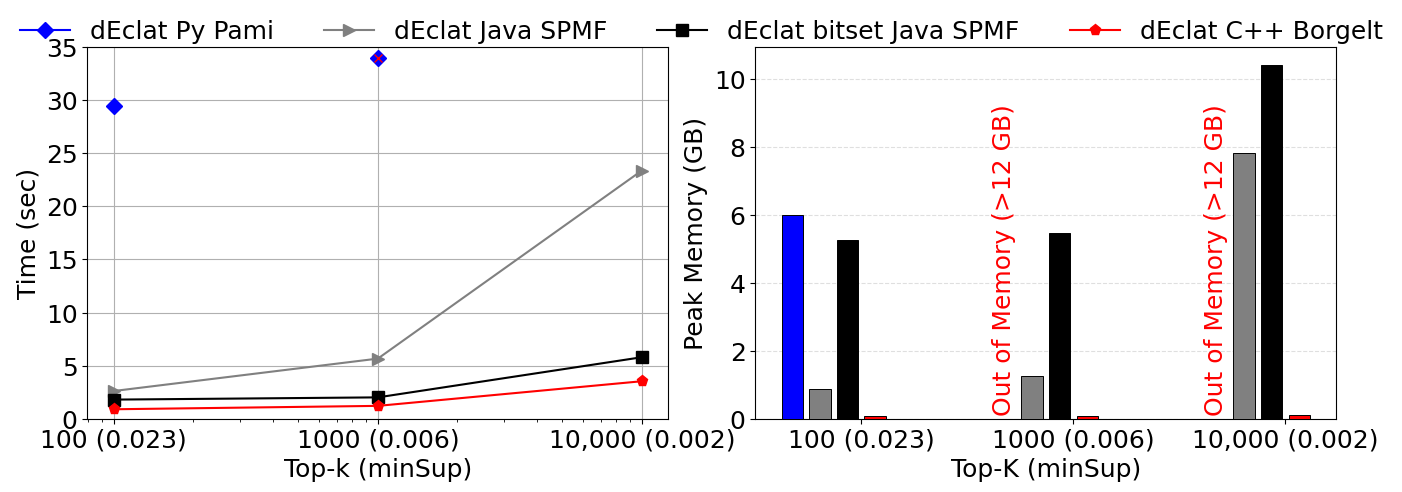
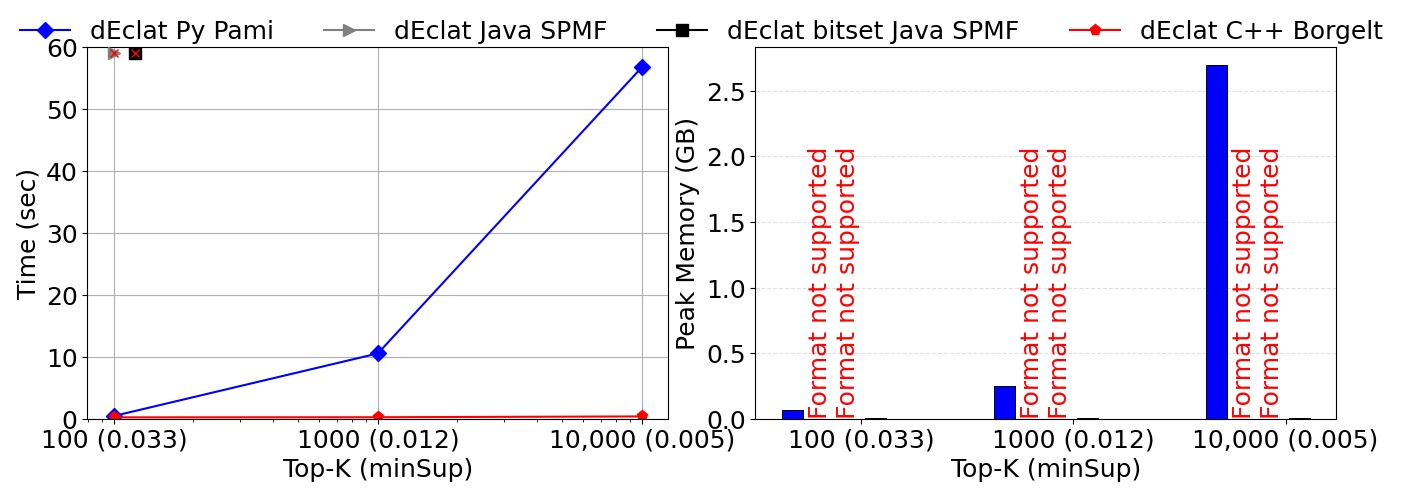
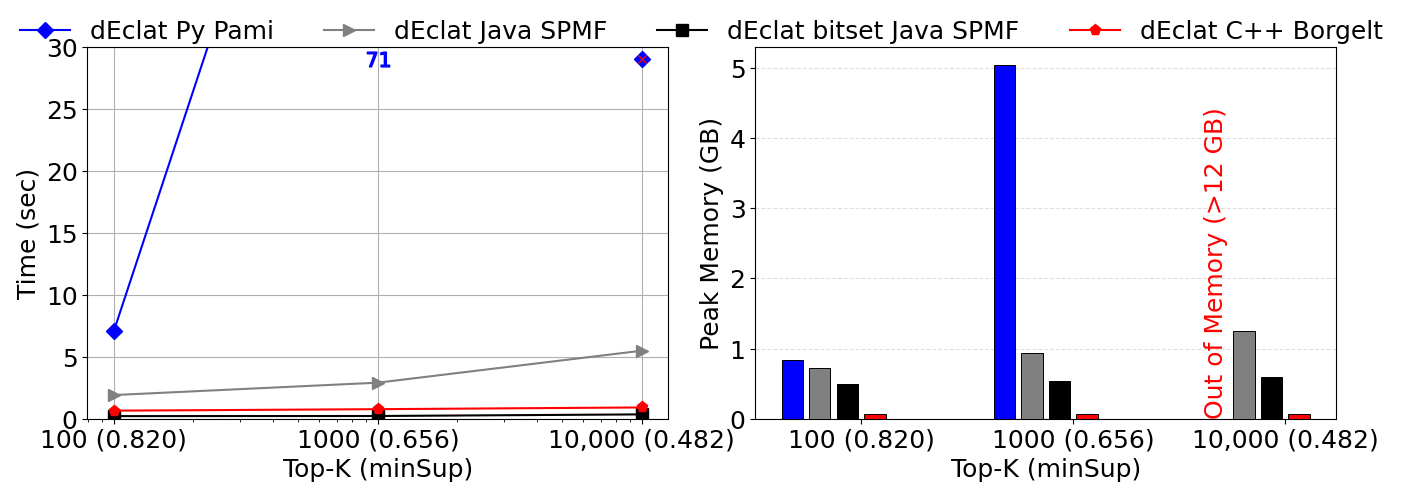
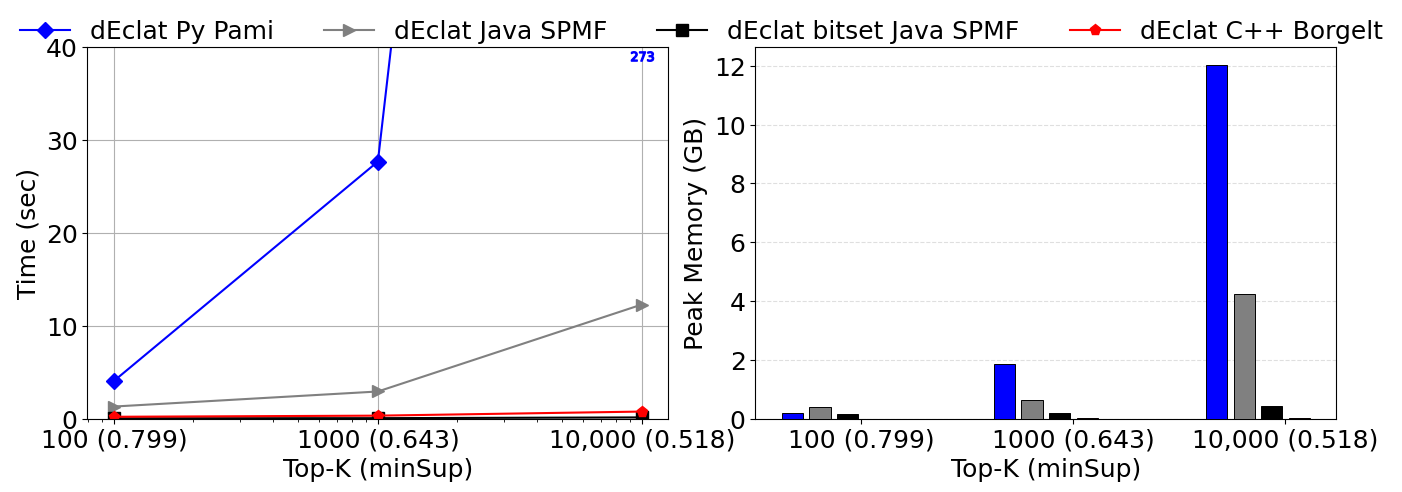

Python code for these plots, in order:
import math

import matplotlib
import matplotlib.pyplot as plt
import numpy as np

matplotlib.rcParams['pdf.fonttype'] = 42
matplotlib.rcParams['ps.fonttype'] = 42
matplotlib.rcParams["font.family"] = "Times New Roman"

algoFamily = "dEclat"
algos = ['dEclat Py Pami', 'dEclat Java SPMF', 'dEclat bitset Java SPMF', 'dEclat C++ Borgelt']
colors = ['blue', 'gray', 'black', 'red'] 
markers = ['D', '>', 's', 'p']



dataset = "kosarak"
defaultFontSize = 18
#
# Common X-axis labels
x_labels = ["100 (0.023)", "1000 (0.006)", "10,000 (0.002)"]
#
runtime = {
    x_labels[0]: [29.41, 2.61, 1.80, 0.89],
    x_labels[1]: [None,  5.66, 2.01, 1.21],
    x_labels[2]: [None,  23.37, 5.79, 3.53],
}
#
peakMemory = {
    x_labels[0]: [6.001, 0.874, 5.250, 0.081],
    x_labels[1]: [99.999, 1.246, 5.469, 0.089],
    x_labels[2]: [99.999, 7.832, 10.418, 0.096],
}
#
# --- 1. Setup the Shared Figure Canvas ---
# figsize=(16, 6) gives plenty of width for side-by-side plots while maintaining height
fig, (ax1, ax2) = plt.subplots(1, 2, figsize=(14, 5))
fig.canvas.manager.set_window_title(algoFamily + '-' + dataset)
#
# ==========================================================
# LEFT PLOT (ax1): Execution Time (Line Chart)
# ==========================================================
ax1.set_xlabel("Top-k (minSup)", fontsize=defaultFontSize)
ax1.set_ylim(0, 35)
ax1.set_xscale('log')
x_numeric = [100, 1000, 10000]
#
ax1.set_xticks(x_numeric)
ax1.set_xticklabels(x_labels, fontsize=defaultFontSize)
ax1.tick_params(axis='y', labelsize=defaultFontSize) 
ax1.set_ylabel("Time (sec)", fontsize=defaultFontSize)
#
ax1.plot(x_numeric, [runtime[key][0] for key in runtime], marker=markers[0], linestyle='-', label=algos[0], markersize=8, color=colors[0])
ax1.plot(1000, 34, marker=markers[0], markersize=8, color=colors[0], zorder=5)
ax1.plot(1000, 34, marker='x', color='red', markersize=6, zorder=6)
ax1.plot(x_numeric, [runtime[key][1] for key in runtime], marker=markers[1], linestyle='-', label=algos[1], markersize=8, color=colors[1])
ax1.plot(x_numeric, [runtime[key][2] for key in runtime], marker=markers[2], linestyle='-', label=algos[2], markersize=8, color=colors[2])
ax1.plot(x_numeric, [runtime[key][3] for key in runtime], marker=markers[3], linestyle='-', label=algos[3], markersize=8, color=colors[3])
#
ax1.grid(True)
#
# ==========================================================
# RIGHT PLOT (ax2): Peak Memory (Grouped Bar Chart)
# ==========================================================
#
bar_width = 0.10
gap = 0.03  
indices = np.arange(len(x_labels))
#
for i, k in enumerate(x_labels):
    for j, algo in enumerate(algos):
        x_pos = indices[i] + (j - 2.5) * (bar_width + gap)
        m = peakMemory[k][j]
        
        if m is None: # Timeout (>1,000 s)
            ax2.text(x_pos, 0.1, 'Timeout (>1,000 s)', ha='center', va='bottom', color='red', 
                    fontsize=defaultFontSize, fontweight='normal', rotation=90, zorder=4)
            ax2.bar(x_pos, 0, bar_width, color=colors[j])
        elif m == 99.999: # Special marker for the 12 GB cap (indicating Out of Memory)    
            ax2.text(x_pos, 0.1, 'Out of Memory (>12 GB)', ha='center', va='bottom', color='red', 
                    fontsize=defaultFontSize, fontweight='normal', rotation=90, zorder=4)
            ax2.bar(x_pos, 0, bar_width, color=colors[j])
        else:
            ax2.bar(x_pos, m, bar_width, color=colors[j], edgecolor='black', linewidth=0.7, zorder=3)

ax2.set_yscale('linear')
ax2.set_ylabel('Peak Memory (GB)', fontsize=defaultFontSize)
ax2.tick_params(axis='y', labelsize=defaultFontSize)
ax2.set_xticks(indices)
ax2.set_xticklabels(x_labels, fontsize=defaultFontSize)
ax2.set_xlabel('Top-K (minSup)', fontsize=defaultFontSize)
ax2.grid(axis='y', which='both', linestyle='--', alpha=0.4, zorder=1)
#
# ==========================================================
# UNIFIED LEGEND & LAYOUT RENDERING
# ==========================================================
# Extract the handles and labels from the left plot (ax1)
handles, labels = ax1.get_legend_handles_labels()
#
# Create a single, overarching legend attached to the Figure (not an individual axis)
# ncol=3 spreads the 6 algorithms into 2 clean rows across the wide top span
fig.legend(handles, labels, fontsize=defaultFontSize, loc='upper center', bbox_to_anchor=(0.5, 1), 
           ncol=4, fancybox=False, shadow=False, frameon=False)
#
# Apply tight layout FIRST to calculate boundaries
plt.tight_layout()
#
# Adjust the top margin to create space for the shared legend
# wspace creates a slight gap between the two side-by-side charts
fig.subplots_adjust(top=0.90, wspace=0.15)
#
# Save and Show
plt.savefig('fig_' + algoFamily + '_' + dataset + '.pdf', format='pdf', bbox_inches='tight')






dataset = "L-0023"
defaultFontSize = 18
#
# Common X-axis labels
x_labels = ["100 (0.033)", "1000 (0.012)", "10,000 (0.005)"]
#
runtime = {
    x_labels[0]: [0.44, None, None, 0.22],
    x_labels[1]: [10.54, None, None, 0.24],
    x_labels[2]: [56.74, None, None, 0.37],
}
#
peakMemory = {
    x_labels[0]: [0.070, -1, -1, 0.003],
    x_labels[1]: [0.249, -1, -1, 0.003],
    x_labels[2]: [2.699, -1, -1, 0.004],
}
#
# --- 1. Setup the Shared Figure Canvas ---
# figsize=(16, 6) gives plenty of width for side-by-side plots while maintaining height
fig, (ax1, ax2) = plt.subplots(1, 2, figsize=(14, 5))
fig.canvas.manager.set_window_title(algoFamily + '-' + dataset)
#
# ==========================================================
# LEFT PLOT (ax1): Execution Time (Line Chart)
# ==========================================================
ax1.set_xlabel("Top-K (minSup)", fontsize=defaultFontSize)
ax1.set_ylim(0, 60)
ax1.set_xscale('log')
x_numeric = [100, 1000, 10000]
#
ax1.set_xticks(x_numeric)
ax1.set_xticklabels(x_labels, fontsize=defaultFontSize)
ax1.tick_params(axis='y', labelsize=defaultFontSize) 
ax1.set_ylabel("Time (sec)", fontsize=defaultFontSize)
#
ax1.plot(x_numeric, [runtime[key][0] for key in runtime], marker=markers[0], linestyle='-', label=algos[0], markersize=8, color=colors[0])
ax1.plot(100, 59, marker=markers[1], label=algos[1], markersize=9, color=colors[1], zorder=5)
ax1.plot(100, 59, marker='x', color='red', markersize=6, zorder=6)
ax1.plot(120, 59, marker=markers[2], label=algos[2], markersize=9, color=colors[2], zorder=5)
ax1.plot(120, 59, marker='x', color='red', markersize=6, zorder=6)
ax1.plot(x_numeric, [runtime[key][3] for key in runtime], marker=markers[3], linestyle='-', label=algos[3], markersize=8, color=colors[3])
#
ax1.grid(True)
#
# ==========================================================
# RIGHT PLOT (ax2): Peak Memory (Grouped Bar Chart)
# ==========================================================
#
bar_width = 0.10
gap = 0.03  
indices = np.arange(len(x_labels))
#
for i, k in enumerate(x_labels):
    for j, algo in enumerate(algos):
        x_pos = indices[i] + (j - 2.5) * (bar_width + gap)
        m = peakMemory[k][j]
        
        if m is None: # Timeout (>1,000 s)
            ax2.text(x_pos, 0, 'Timeout (>1,000 s)', ha='center', va='bottom', color='red', 
                    fontsize=defaultFontSize, fontweight='normal', rotation=90, zorder=4)
            ax2.bar(x_pos, 0, bar_width, color=colors[j])
        elif m == 99.999: # Special marker for the 12 GB cap (indicating Out of Memory)    
            ax2.text(x_pos, 0, 'Out of Memory (>12 GB)', ha='center', va='bottom', color='red', 
                    fontsize=defaultFontSize, fontweight='normal', rotation=90, zorder=4)
            ax2.bar(x_pos, 0, bar_width, color=colors[j])
        elif m == -1: # Special marker for Not FIMI. Format not supported
            ax2.text(x_pos, 0, 'Format not supported', ha='center', va='bottom', color='red', 
                    fontsize=defaultFontSize, fontweight='normal', rotation=90, zorder=4)
            ax2.bar(x_pos, 0, bar_width, color=colors[j])
        else:
            ax2.bar(x_pos, m, bar_width, color=colors[j], edgecolor='black', linewidth=0.7, zorder=3)

ax2.set_yscale('linear')
ax2.set_ylabel('Peak Memory (GB)', fontsize=defaultFontSize)
ax2.tick_params(axis='y', labelsize=defaultFontSize)
ax2.set_xticks(indices)
ax2.set_xticklabels(x_labels, fontsize=defaultFontSize)
ax2.set_xlabel('Top-K (minSup)', fontsize=defaultFontSize)
ax2.grid(axis='y', which='both', linestyle='--', alpha=0.4, zorder=1)
#
# ==========================================================
# UNIFIED LEGEND & LAYOUT RENDERING
# ==========================================================
# Extract the handles and labels from the left plot (ax1)
handles, labels = ax1.get_legend_handles_labels()
#
# Create a single, overarching legend attached to the Figure (not an individual axis)
# ncol=3 spreads the 6 algorithms into 2 clean rows across the wide top span
fig.legend(handles, labels, fontsize=defaultFontSize, loc='upper center', bbox_to_anchor=(0.5, 1), 
           ncol=4, fancybox=False, shadow=False, frameon=False)
#
# Apply tight layout FIRST to calculate boundaries
plt.tight_layout()
#
# Adjust the top margin to create space for the shared legend
# wspace creates a slight gap between the two side-by-side charts
fig.subplots_adjust(top=0.90, wspace=0.15)
#
# Save and Show
plt.savefig('fig_' + algoFamily + '_' + dataset + '.pdf', format='pdf', bbox_inches='tight')



dataset = "accidents"
defaultFontSize = 18
#
# Common X-axis labels
x_labels = ["100 (0.820)", "1000 (0.656)", "10,000 (0.482)"]
#
runtime = {
    x_labels[0]: [7.08,  1.91, 0.21, 0.65],
    x_labels[1]: [71.54, 2.91, 0.22, 0.77],
    x_labels[2]: [None,  5.49, 0.35, 0.91],
}
#
peakMemory = {
    x_labels[0]: [0.836, 0.727, 0.490, 0.062],
    x_labels[1]: [5.049, 0.938, 0.533, 0.062],
    x_labels[2]: [99.999, 1.249, 0.590, 0.068],
}
#
# --- 1. Setup the Shared Figure Canvas ---
# figsize=(16, 6) gives plenty of width for side-by-side plots while maintaining height
fig, (ax1, ax2) = plt.subplots(1, 2, figsize=(14, 5))
fig.canvas.manager.set_window_title(algoFamily + '-' + dataset)
#
# ==========================================================
# LEFT PLOT (ax1): Execution Time (Line Chart)
# ==========================================================
ax1.set_xlabel("Top-K (minSup)", fontsize=defaultFontSize)
ax1.set_ylim(0, 30)
ax1.set_xscale('log')
x_numeric = [100, 1000, 10000]
#
ax1.set_xticks(x_numeric)
ax1.set_xticklabels(x_labels, fontsize=defaultFontSize)
ax1.tick_params(axis='y', labelsize=defaultFontSize) 
ax1.set_ylabel("Time (sec)", fontsize=defaultFontSize)
#
ax1.plot(x_numeric, [runtime[key][0] for key in runtime], marker=markers[0], linestyle='-', label=algos[0], markersize=8, color=colors[0])
ax1.plot(1000, 29, marker="$71$", color=colors[0], markersize=16, zorder=5)
ax1.plot(10000, 29, marker=markers[0], color=colors[0], markersize=8, zorder=5)
ax1.plot(10000, 29, marker='x', color='red', markersize=6, zorder=6)
ax1.plot(x_numeric, [runtime[key][1] for key in runtime], marker=markers[1], linestyle='-', label=algos[1], markersize=8, color=colors[1])
ax1.plot(x_numeric, [runtime[key][2] for key in runtime], marker=markers[2], linestyle='-', label=algos[2], markersize=8, color=colors[2])
ax1.plot(x_numeric, [runtime[key][3] for key in runtime], marker=markers[3], linestyle='-', label=algos[3], markersize=8, color=colors[3])
#
ax1.grid(True)
#
# ==========================================================
# RIGHT PLOT (ax2): Peak Memory (Grouped Bar Chart)
# ==========================================================
#
bar_width = 0.10
gap = 0.03  
indices = np.arange(len(x_labels))
#
for i, k in enumerate(x_labels):
    for j, algo in enumerate(algos):
        x_pos = indices[i] + (j - 2.5) * (bar_width + gap)
        m = peakMemory[k][j]
        
        if m is None: # Timeout (>1,000 s)
            ax2.text(x_pos, 0, 'Timeout (>1,000 s)', ha='center', va='bottom', color='red', 
                    fontsize=defaultFontSize, fontweight='normal', rotation=90, zorder=4)
            ax2.bar(x_pos, 0, bar_width, color=colors[j])
        elif m == 99.999: # Special marker for the 12 GB cap (indicating Out of Memory)    
            ax2.text(x_pos, 0, 'Out of Memory (>12 GB)', ha='center', va='bottom', color='red', 
                    fontsize=defaultFontSize, fontweight='normal', rotation=90, zorder=4)
            ax2.bar(x_pos, 0, bar_width, color=colors[j])
        elif m == -1: # Special marker for Not FIMI. Format not supported
            ax2.text(x_pos, 0, 'Format not supported', ha='center', va='bottom', color='red', 
                    fontsize=defaultFontSize, fontweight='normal', rotation=90, zorder=4)
            ax2.bar(x_pos, 0, bar_width, color=colors[j])
        else:
            ax2.bar(x_pos, m, bar_width, color=colors[j], edgecolor='black', linewidth=0.7, zorder=3)

ax2.set_yscale('linear')
ax2.set_ylabel('Peak Memory (GB)', fontsize=defaultFontSize)
ax2.tick_params(axis='y', labelsize=defaultFontSize)
ax2.set_xticks(indices)
ax2.set_xticklabels(x_labels, fontsize=defaultFontSize)
ax2.set_xlabel('Top-K (minSup)', fontsize=defaultFontSize)
ax2.grid(axis='y', which='both', linestyle='--', alpha=0.4, zorder=1)
#
# ==========================================================
# UNIFIED LEGEND & LAYOUT RENDERING
# ==========================================================
# Extract the handles and labels from the left plot (ax1)
handles, labels = ax1.get_legend_handles_labels()
#
# Create a single, overarching legend attached to the Figure (not an individual axis)
# ncol=3 spreads the 6 algorithms into 2 clean rows across the wide top span
fig.legend(handles, labels, fontsize=defaultFontSize, loc='upper center', bbox_to_anchor=(0.5, 1), 
           ncol=4, fancybox=False, shadow=False, frameon=False)
#
# Apply tight layout FIRST to calculate boundaries
plt.tight_layout()
#
# Adjust the top margin to create space for the shared legend
# wspace creates a slight gap between the two side-by-side charts
fig.subplots_adjust(top=0.90, wspace=0.15)
#
# Save and Show
plt.savefig('fig_' + algoFamily + '_' + dataset + '.pdf', format='pdf', bbox_inches='tight')




dataset = "T16I20D100K"
defaultFontSize = 18
#
# Common X-axis labels
x_labels = ["100 (0.799)", "1000 (0.643)", "10,000 (0.518)"]
#
runtime = {
    x_labels[0]: [4.06, 1.31, 0.05, 0.21],
    x_labels[1]: [27.67, 2.93, 0.06, 0.33],
    x_labels[2]: [273.98, 12.29, 0.14, 0.77],
}
#
peakMemory = {
    x_labels[0]: [0.204, 0.414, 0.156, 0.004],
    x_labels[1]: [1.868, 0.628, 0.188, 0.015],
    x_labels[2]: [12.033, 4.251, 0.418, 0.016],
}
#
# --- 1. Setup the Shared Figure Canvas ---
fig, (ax1, ax2) = plt.subplots(1, 2, figsize=(14, 5))
fig.canvas.manager.set_window_title(algoFamily + '-' + dataset)
#
# ==========================================================
# LEFT PLOT (ax1): Execution Time (Line Chart)
# ==========================================================
ax1.set_xlabel("Top-K (minSup)", fontsize=defaultFontSize)
ax1.set_ylim(0, 40)
ax1.set_xscale('log')
x_numeric = [100, 1000, 10000]
#
ax1.set_xticks(x_numeric)
ax1.set_xticklabels(x_labels, fontsize=defaultFontSize)
ax1.tick_params(axis='y', labelsize=defaultFontSize) 
ax1.set_ylabel("Time (sec)", fontsize=defaultFontSize)
#
ax1.plot(x_numeric, [runtime[key][0] for key in runtime], marker=markers[0], linestyle='-', label=algos[0], markersize=8, color=colors[0])
ax1.plot(10000, 39, marker="$273$", color=colors[0], markersize=16, zorder=5)
ax1.plot(x_numeric, [runtime[key][1] for key in runtime], marker=markers[1], linestyle='-', label=algos[1], markersize=8, color=colors[1])
ax1.plot(x_numeric, [runtime[key][2] for key in runtime], marker=markers[2], linestyle='-', label=algos[2], markersize=8, color=colors[2])
ax1.plot(x_numeric, [runtime[key][3] for key in runtime], marker=markers[3], linestyle='-', label=algos[3], markersize=8, color=colors[3])
#
ax1.grid(True)
#
# ==========================================================
# RIGHT PLOT (ax2): Peak Memory (Grouped Bar Chart)
# ==========================================================
#
bar_width = 0.10
gap = 0.03  
indices = np.arange(len(x_labels))
#
for i, k in enumerate(x_labels):
    for j, algo in enumerate(algos):
        x_pos = indices[i] + (j - 2.5) * (bar_width + gap)
        m = peakMemory[k][j]
        
        if m is None: # Timeout (>1,000 s)
            ax2.text(x_pos, 0, 'Timeout (>1,000 s)', ha='center', va='bottom', color='red', 
                    fontsize=defaultFontSize, fontweight='normal', rotation=90, zorder=4)
            ax2.bar(x_pos, 0, bar_width, color=colors[j])
        elif m == 99.999: # Special marker for the 12 GB cap (indicating Out of Memory)    
            ax2.text(x_pos, 0, 'Out of Memory (>12 GB)', ha='center', va='bottom', color='red', 
                    fontsize=defaultFontSize, fontweight='normal', rotation=90, zorder=4)
            ax2.bar(x_pos, 0, bar_width, color=colors[j])
        elif m == -1: # Special marker for Not FIMI. Format not supported
            ax2.text(x_pos, 0, 'Format not supported', ha='center', va='bottom', color='red', 
                    fontsize=defaultFontSize, fontweight='normal', rotation=90, zorder=4)
            ax2.bar(x_pos, 0, bar_width, color=colors[j])
        else:
            ax2.bar(x_pos, m, bar_width, color=colors[j], edgecolor='black', linewidth=0.7, zorder=3)

ax2.set_yscale('linear')
ax2.set_ylabel('Peak Memory (GB)', fontsize=defaultFontSize)
ax2.tick_params(axis='y', labelsize=defaultFontSize)
ax2.set_xticks(indices)
ax2.set_xticklabels(x_labels, fontsize=defaultFontSize)
ax2.set_xlabel('Top-K (minSup)', fontsize=defaultFontSize)
ax2.grid(axis='y', which='both', linestyle='--', alpha=0.4, zorder=1)
#
# ==========================================================
# UNIFIED LEGEND & LAYOUT RENDERING
# ==========================================================
# Extract the handles and labels from the left plot (ax1)
handles, labels = ax1.get_legend_handles_labels()
#
# Create a single, overarching legend attached to the Figure (not an individual axis)
fig.legend(handles, labels, fontsize=defaultFontSize, loc='upper center', bbox_to_anchor=(0.5, 1), 
           ncol=4, fancybox=False, shadow=False, frameon=False)
#
# Apply tight layout FIRST to calculate boundaries
plt.tight_layout()
#
# Adjust the top margin to create space for the shared legend
# wspace creates a slight gap between the two side-by-side charts
fig.subplots_adjust(top=0.90, wspace=0.15)
#
# Save and Show
plt.savefig('fig_' + algoFamily + '_' + dataset + '.pdf', format='pdf', bbox_inches='tight')




plt.show()
